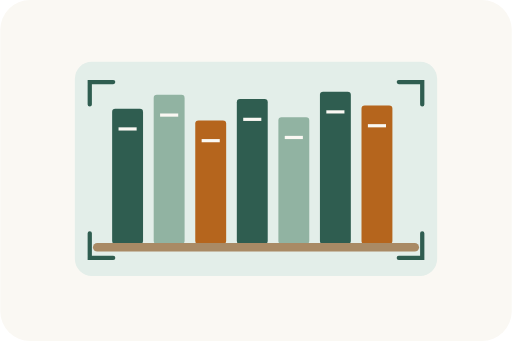
t = 0.00 s
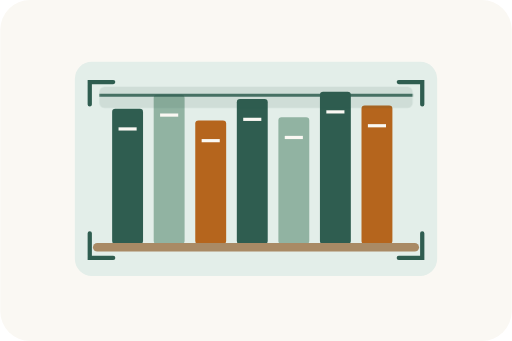
t = 0.73 s
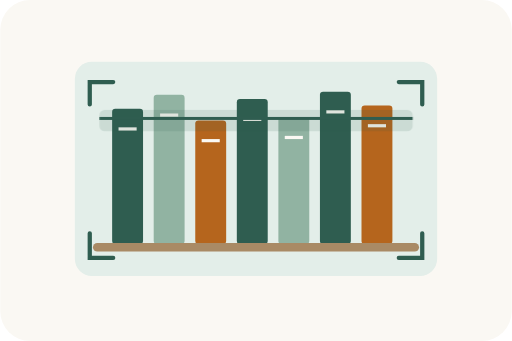
t = 1.30 s
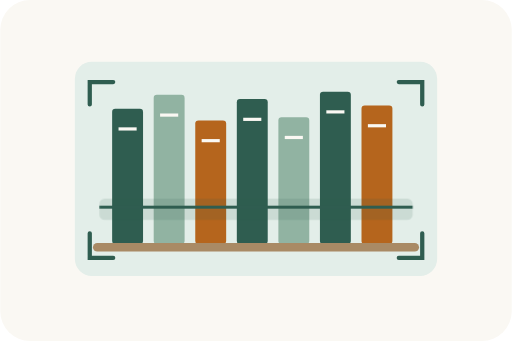
t = 2.30 s
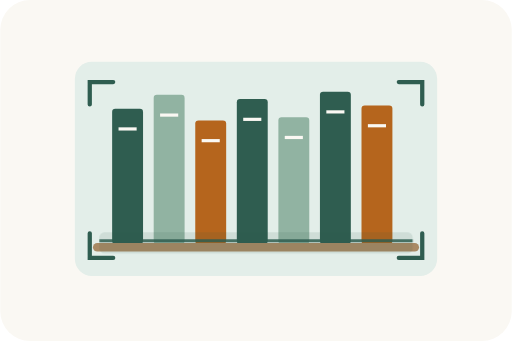
t = 2.92 s
t = 3.60 s: frame unchanged from t = 0.00 s, image omitted

The animated SVG that drew these frames (rendered in a browser with its animation timeline set to each time). Animation: 1 CSS @keyframes rule; one cycle of 3.60 s.

<svg xmlns="http://www.w3.org/2000/svg" width="480" height="320" viewBox="0 0 480 320" role="img" aria-labelledby="add-photo-scan-once-title"><title id="add-photo-scan-once-title">책장 한 칸을 위에서 아래로 살펴보는 촬영 안내</title><style>@keyframes scan{0%,15%{transform:translateY(0);opacity:0}22%{opacity:1}78%{opacity:1}90%,100%{transform:translateY(142px);opacity:0}}.scan{animation:scan 3.6s ease-in-out 1 both}@media(prefers-reduced-motion:reduce){.scan{animation:none;opacity:0}}</style><rect width="480" height="320" rx="28" fill="#faf8f3"/><rect x="70" y="58" width="340" height="201" rx="16" fill="#e3eee9"/><rect x="105" y="102" width="29" height="127" rx="3" fill="#2f5d50"/><path d="M111 121h17" stroke="#faf8f3" stroke-width="3"/><rect x="144" y="89" width="29" height="140" rx="3" fill="#91b3a2"/><path d="M150 108h17" stroke="#faf8f3" stroke-width="3"/><rect x="183" y="113" width="29" height="116" rx="3" fill="#b5651d"/><path d="M189 132h17" stroke="#faf8f3" stroke-width="3"/><rect x="222" y="93" width="29" height="136" rx="3" fill="#2f5d50"/><path d="M228 112h17" stroke="#faf8f3" stroke-width="3"/><rect x="261" y="110" width="29" height="119" rx="3" fill="#91b3a2"/><path d="M267 129h17" stroke="#faf8f3" stroke-width="3"/><rect x="300" y="86" width="29" height="143" rx="3" fill="#2f5d50"/><path d="M306 105h17" stroke="#faf8f3" stroke-width="3"/><rect x="339" y="99" width="29" height="130" rx="3" fill="#b5651d"/><path d="M345 118h17" stroke="#faf8f3" stroke-width="3"/><path d="M91 232h298" stroke="#a98a65" stroke-width="8" stroke-linecap="round"/><path d="M84 98V77h22m268 0h22v21M84 219v23h22m268 0h22v-23" fill="none" stroke="#2f5d50" stroke-width="4" stroke-linecap="round"/><g class="scan" opacity="0"><rect x="93" y="80" width="294" height="20" rx="5" fill="#2f5d50" opacity=".13"/><path d="M93 88h294" stroke="#2f5d50" stroke-width="3"/></g></svg>
